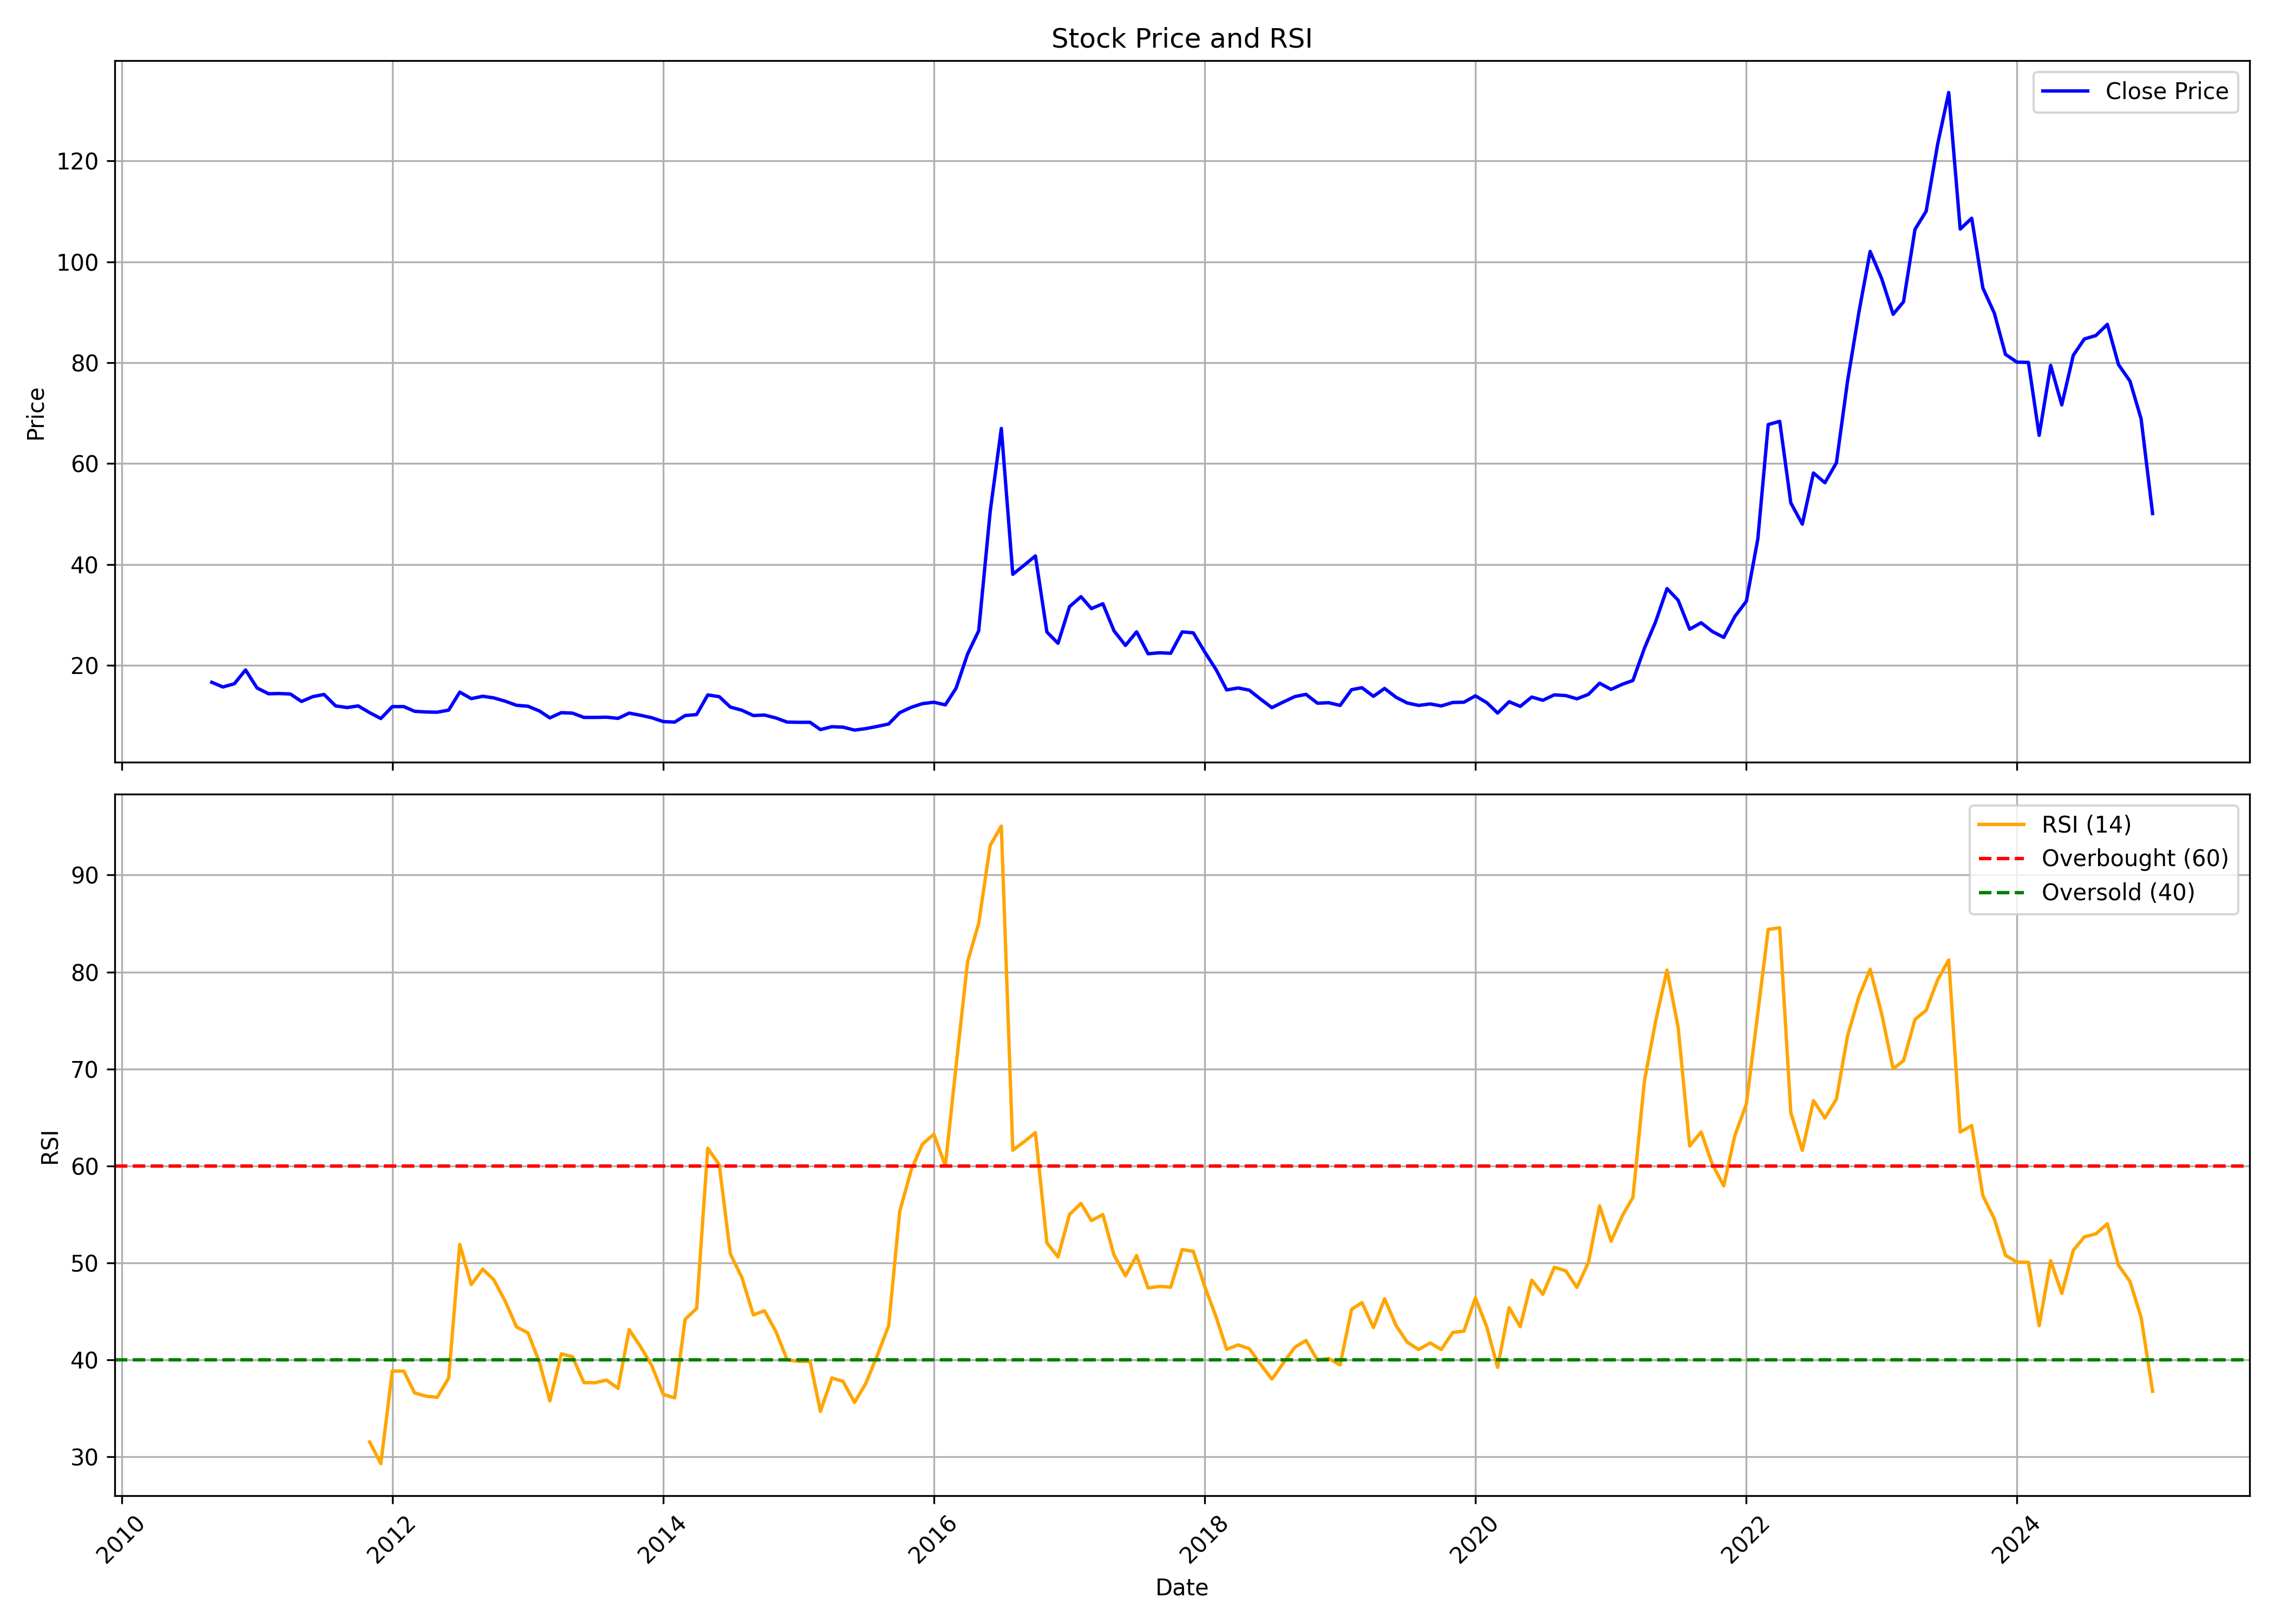

The table this chart was drawn from, first rows:
, date, symbol, open, high, low, close, volume, rsi
0, 2010-09-01, UGARSUGAR, 13.93, 17.54, 12.27, 16.67, 981955, 
1, 2010-10-01, UGARSUGAR, 16.67, 17.73, 14.63, 15.74, 1492228, 
2, 2010-11-01, UGARSUGAR, 15.74, 19.54, 15.09, 16.39, 2035557, 
3, 2010-12-01, UGARSUGAR, 16.71, 20.55, 14.63, 19.12, 2411331, 
4, 2011-01-01, UGARSUGAR, 20.04, 20.55, 15.28, 15.55, 1456712, 
5, 2011-02-01, UGARSUGAR, 15.55, 17.59, 13.75, 14.4, 929874, 
6, 2011-03-01, UGARSUGAR, 13.93, 15.23, 13.29, 14.44, 245481, 
7, 2011-04-01, UGARSUGAR, 14.17, 17.59, 14.17, 14.35, 288905, 
8, 2011-05-01, UGARSUGAR, 15.09, 16.16, 12.36, 12.87, 201848, 
9, 2011-06-01, UGARSUGAR, 13.01, 15.14, 12.17, 13.84, 375390, 
10, 2011-07-01, UGARSUGAR, 13.75, 16.67, 13.56, 14.26, 405175, 
11, 2011-08-01, UGARSUGAR, 14.3, 14.3, 11.06, 11.99, 381509, 
12, 2011-09-01, UGARSUGAR, 11.99, 14.17, 11.39, 11.67, 181124, 
13, 2011-10-01, UGARSUGAR, 12.08, 12.87, 11.16, 11.99, 123909, 
14, 2011-11-01, UGARSUGAR, 11.94, 12.22, 10.18, 10.65, 256168, 31.53
15, 2011-12-01, UGARSUGAR, 10.74, 11.11, 8.795, 9.49, 149467, 29.29
16, 2012-01-01, UGARSUGAR, 9.166, 12.5, 8.934, 11.85, 320239, 38.84
17, 2012-02-01, UGARSUGAR, 12.04, 14.72, 11.57, 11.85, 423116, 38.84
18, 2012-03-01, UGARSUGAR, 11.76, 14.4, 10.51, 10.92, 131490, 36.59
19, 2012-04-01, UGARSUGAR, 11.99, 12.96, 10.28, 10.79, 79283, 36.25
20, 2012-05-01, UGARSUGAR, 10.65, 12.5, 10.28, 10.74, 127169, 36.13
21, 2012-06-01, UGARSUGAR, 10.74, 11.48, 9.86, 11.16, 96850, 38.12
22, 2012-07-01, UGARSUGAR, 11.16, 16.57, 11.16, 14.72, 1214953, 51.91
23, 2012-08-01, UGARSUGAR, 14.99, 16.54, 13.01, 13.43, 824031, 47.76
24, 2012-09-01, UGARSUGAR, 13.57, 14.89, 13.24, 13.9, 360248, 49.36
25, 2012-10-01, UGARSUGAR, 13.76, 14.23, 12.49, 13.57, 301464, 48.25
26, 2012-11-01, UGARSUGAR, 13.43, 13.72, 12.35, 12.91, 173679, 46.02
27, 2012-12-01, UGARSUGAR, 12.91, 13.72, 11.69, 12.11, 308123, 43.4
28, 2013-01-01, UGARSUGAR, 12.11, 14.8, 11.22, 11.92, 234221, 42.79
29, 2013-02-01, UGARSUGAR, 11.97, 12.73, 10.6, 10.98, 317530, 39.74
30, 2013-03-01, UGARSUGAR, 10.84, 11.45, 8.955, 9.615, 146065, 35.77
31, 2013-04-01, UGARSUGAR, 9.85, 13.2, 9.568, 10.65, 472073, 40.62
32, 2013-05-01, UGARSUGAR, 10.65, 12.54, 10.23, 10.56, 133784, 40.32
33, 2013-06-01, UGARSUGAR, 10.42, 11.5, 9.379, 9.709, 126652, 37.65
34, 2013-07-01, UGARSUGAR, 9.992, 13.67, 9.568, 9.709, 576012, 37.65
35, 2013-08-01, UGARSUGAR, 9.709, 10.79, 8.908, 9.756, 166030, 37.91
36, 2013-09-01, UGARSUGAR, 9.709, 11.22, 9.096, 9.52, 184576, 37.06
37, 2013-10-01, UGARSUGAR, 9.985, 12.96, 9.457, 10.56, 976648, 43.12
38, 2013-11-01, UGARSUGAR, 10.46, 11.62, 9.649, 10.13, 1031279, 41.34
39, 2013-12-01, UGARSUGAR, 10.46, 10.9, 9.505, 9.649, 518724, 39.4
40, 2014-01-01, UGARSUGAR, 9.649, 9.889, 8.641, 8.881, 411751, 36.44
41, 2014-02-01, UGARSUGAR, 8.929, 9.217, 7.969, 8.785, 207606, 36.07
42, 2014-03-01, UGARSUGAR, 8.737, 10.66, 8.689, 10.08, 576840, 44.19
43, 2014-04-01, UGARSUGAR, 10.46, 11.71, 9.937, 10.27, 565892, 45.3
44, 2014-05-01, UGARSUGAR, 10.27, 16.75, 9.121, 14.16, 2182301, 61.82
45, 2014-06-01, UGARSUGAR, 13.58, 16.71, 13.25, 13.83, 1281862, 60.13
46, 2014-07-01, UGARSUGAR, 13.73, 14.26, 11.04, 11.76, 252329, 50.92
47, 2014-08-01, UGARSUGAR, 11.23, 12.38, 10.08, 11.14, 201958, 48.5
48, 2014-09-01, UGARSUGAR, 10.61, 11.47, 9.841, 10.08, 228169, 44.64
49, 2014-10-01, UGARSUGAR, 9.841, 10.75, 9.313, 10.18, 169743, 45.06
50, 2014-11-01, UGARSUGAR, 10.66, 10.66, 9.361, 9.601, 279581, 42.92
51, 2014-12-01, UGARSUGAR, 9.601, 10.08, 8.641, 8.785, 218906, 40.01
52, 2015-01-01, UGARSUGAR, 9.025, 9.313, 8.497, 8.737, 203609, 39.84
53, 2015-02-01, UGARSUGAR, 8.641, 9.457, 8.545, 8.737, 111944, 39.84
54, 2015-03-01, UGARSUGAR, 8.785, 8.833, 7.105, 7.297, 274252, 34.68
55, 2015-04-01, UGARSUGAR, 7.633, 8.353, 7.297, 7.873, 93394, 38.13
56, 2015-05-01, UGARSUGAR, 7.873, 8.161, 7.201, 7.777, 86790, 37.77
57, 2015-06-01, UGARSUGAR, 7.489, 8.113, 7.153, 7.201, 61841, 35.61
58, 2015-07-01, UGARSUGAR, 7.201, 7.921, 7.057, 7.489, 94405, 37.54
59, 2015-08-01, UGARSUGAR, 7.345, 8.929, 7.297, 7.921, 178313, 40.41
... 113 more rows
